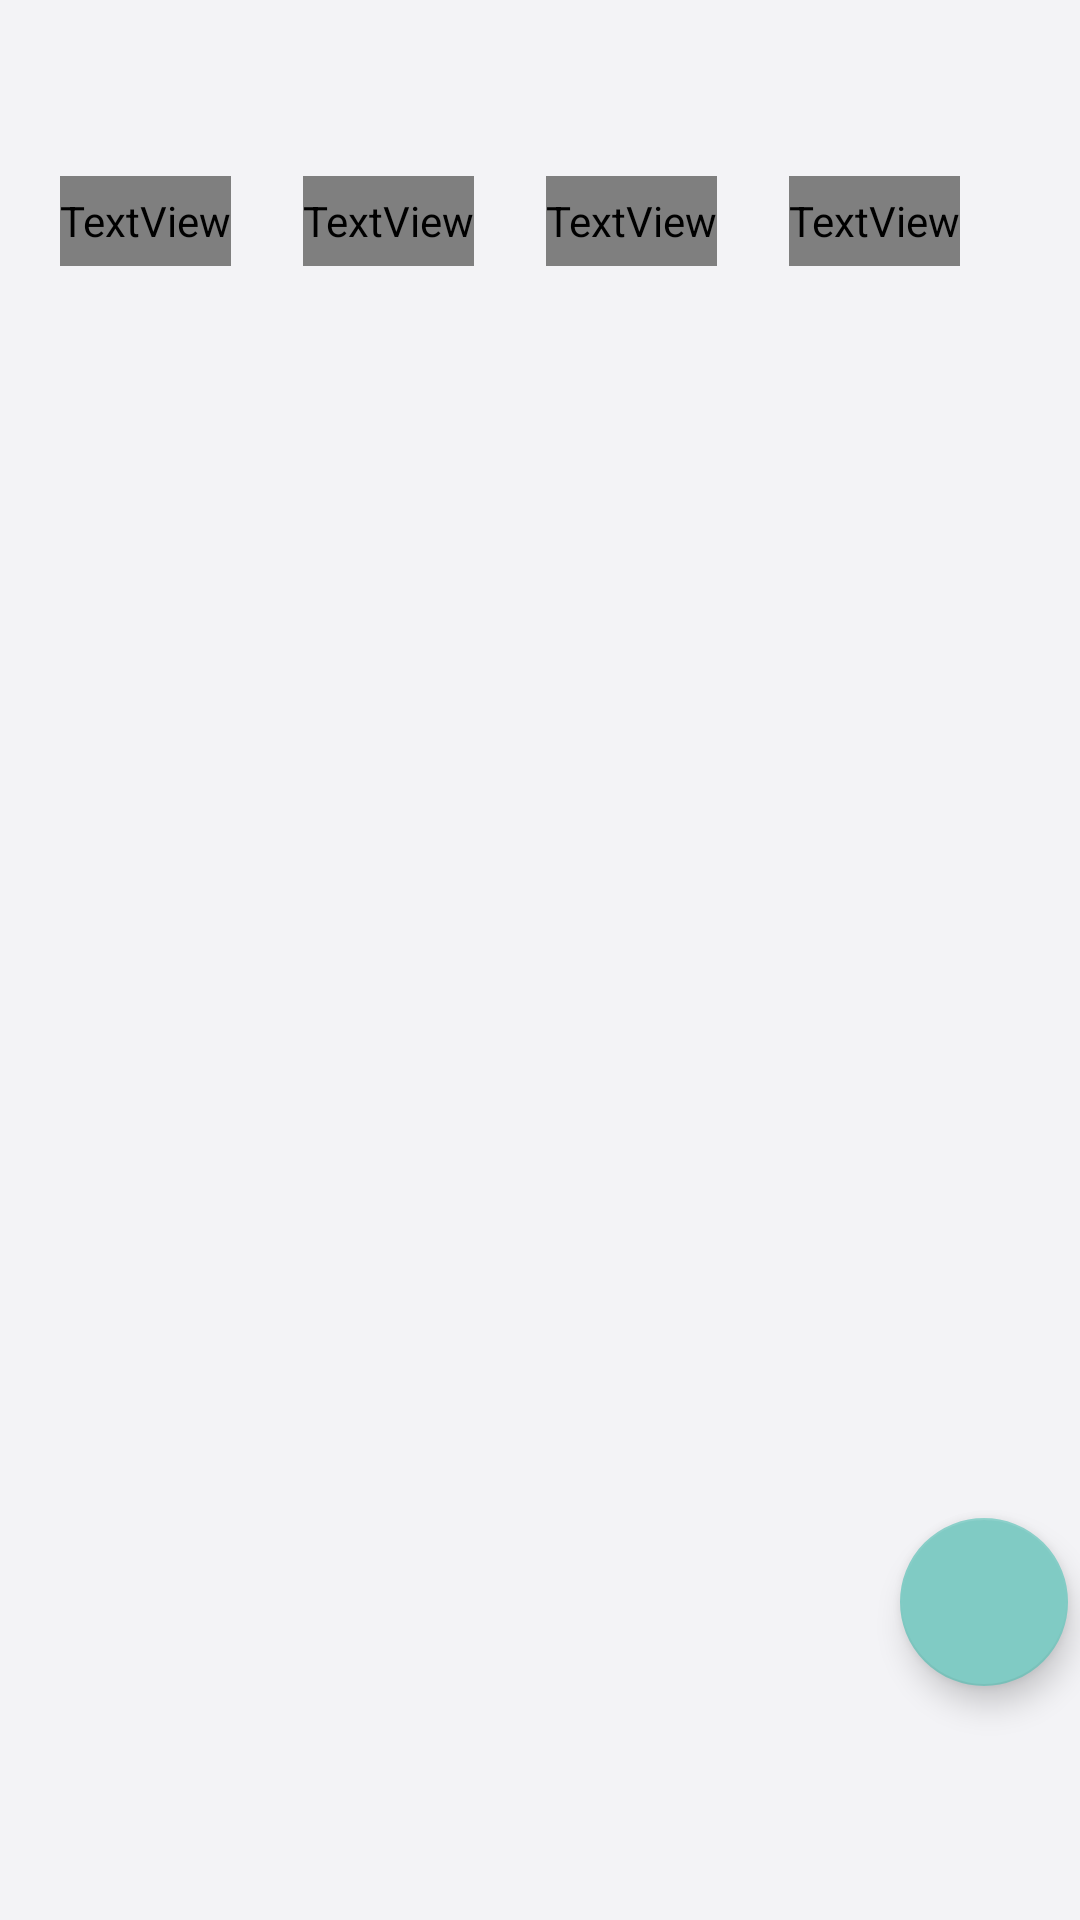

This screen was rendered from an Android layout file. Write that file and the resources it references.
<!-- AndroidManifest.xml: application theme Theme.AppCompat.NoActionBar -->
<!-- res/layout/activity_main.xml -->
<?xml version="1.0" encoding="utf-8"?>
<androidx.constraintlayout.widget.ConstraintLayout xmlns:android="http://schemas.android.com/apk/res/android"
    xmlns:app="http://schemas.android.com/apk/res-auto"
    xmlns:tools="http://schemas.android.com/tools"
    android:layout_width="match_parent"
    android:layout_height="match_parent"
    android:background="@color/AppBackground"
    tools:context=".MainActivity">

    <LinearLayout
        android:id="@+id/topLayout"
        android:layout_width="match_parent"
        android:layout_height="25dp"
        android:gravity="right"
        android:orientation="horizontal"
        android:layout_marginTop="17.33dp"
        app:layout_constraintTop_toTopOf="parent">

        <Button
            android:id="@+id/search_button"
            android:layout_width="23.33dp"
            android:layout_height="23.33dp"
            android:layout_marginEnd="20dp"
            android:background="@color/AppBackground"
            android:foreground="@drawable/search_icon"
            android:stateListAnimator="@null" />

        <Button
            android:layout_width="23.33dp"
            android:layout_height="23.33dp"
            android:layout_marginEnd="20dp"
            android:background="@color/AppBackground"
            android:foreground="@drawable/menu_icon"
            android:stateListAnimator="@null" />
    </LinearLayout>

    <HorizontalScrollView
        android:id="@+id/horizontalScrollView"
        android:layout_width="match_parent"
        android:layout_height="30dp"
        android:foregroundGravity="center"
        android:layout_marginTop="16.33dp"
        app:layout_constraintTop_toBottomOf="@+id/topLayout">

        <LinearLayout
            android:layout_width="match_parent"
            android:layout_height="match_parent">

            <TextView
                android:layout_width="wrap_content"
                android:layout_height="30dp"
                android:layout_marginLeft="20dp"
                android:fontFamily="@font/regular"
                android:includeFontPadding="false"
                android:text="NOW"
                android:textColor="@color/light"
                android:textSize="18sp" />

            <TextView
                android:layout_width="wrap_content"
                android:layout_height="30dp"
                android:layout_marginStart="24dp"
                android:fontFamily="@font/medium"
                android:includeFontPadding="false"
                android:text="쓸때없이 고퀄리티"
                android:textColor="@color/light"
                android:textSize="18sp" />

            <TextView
                android:layout_width="wrap_content"
                android:layout_height="30dp"
                android:layout_marginStart="24dp"
                android:background="@drawable/bottom_line"
                android:fontFamily="@font/medium"
                android:includeFontPadding="false"
                android:text="묻고 답하기"
                android:textColor="@color/dark"
                android:textSize="18sp" />

            <TextView
                android:layout_width="wrap_content"
                android:layout_height="30dp"
                android:layout_marginStart="24dp"
                android:layout_marginEnd="20dp"
                android:fontFamily="@font/medium"
                android:includeFontPadding="false"
                android:text="대동헬지도"
                android:textColor="@color/light"
                android:textSize="18sp" />
        </LinearLayout>
    </HorizontalScrollView>

    <androidx.recyclerview.widget.RecyclerView
        android:id="@+id/recyclerView"
        android:layout_width="match_parent"
        android:layout_height="0dp"
        app:layout_constraintBottom_toTopOf="@id/linearLayout2"
        app:layout_constraintTop_toBottomOf="@id/horizontalScrollView"
        app:layout_constraintVertical_bias="0.0"
        tools:layout_editor_absoluteX="0dp">

    </androidx.recyclerview.widget.RecyclerView>

    <LinearLayout
        android:id="@+id/linearLayout2"
        android:layout_width="match_parent"
        android:layout_height="70dp"
        android:background="@color/AppBackground"
        app:layout_constraintBottom_toBottomOf="parent"
        android:orientation="horizontal">

    </LinearLayout>

    <com.google.android.material.floatingactionbutton.FloatingActionButton
        android:id="@+id/floatingEdit"
        android:layout_width="wrap_content"
        android:layout_height="wrap_content"
        android:layout_marginEnd="4dp"
        android:layout_marginBottom="8dp"
        app:layout_constraintBottom_toBottomOf="@id/recyclerView"
        app:layout_constraintEnd_toEndOf="parent" />
</androidx.constraintlayout.widget.ConstraintLayout>
<!-- resources referenced by this layout -->
<resources>
  <color name="AppBackground">#F3F3F6</color>
  <color name="dark">#191E29</color>
  <color name="light">#B0B9C2</color>
  <!-- drawable bottom_line (drawable) -->
  <?xml version="1.0" encoding="utf-8"?>
  <layer-list xmlns:android="http://schemas.android.com/apk/res/android">
      <item>
          <shape android:shape="rectangle">
              <solid android:color="@color/dark"/>
          </shape>
      </item>
      <item android:bottom="2dp">
          <shape android:shape="rectangle">
              <solid android:color="@color/AppBackground"/>
          </shape>
      </item>
  </layer-list>
  <!-- drawable menu_icon: vector/xml drawable (drawable-v24, 10830 chars, omitted) -->
  <!-- drawable search_icon (drawable-v24) -->
  <vector xmlns:android="http://schemas.android.com/apk/res/android" xmlns:aapt="http://schemas.android.com/aapt"
      android:viewportWidth="512"
      android:viewportHeight="512"
      android:width="23dp"
      android:height="23dp">
      <group
          android:scaleX="0.1"
          android:scaleY="-0.1"
          android:translateY="512">
          <path
              android:pathData="M1829 4775c-662 -107 -1202 -561 -1409 -1182 -65 -196 -81 -292 -87 -518 -7 -266 18 -434 98 -655 240 -658 841 -1110 1540 -1159 309 -22 617 37 894 169 96 46 259 146 319 197l29 25 656 -656c365 -365 668 -660 684 -666 102 -38 230 35 244 139 14 100 50 58 -668 777l-660 661 24 29c51 61 151 223 199 323 186 387 223 846 103 1262 -146 510 -540 945 -1033 1143 -124 50 -184 68 -319 97 -128 28 -481 36 -614 14zm541 -370c283 -62 513 -187 716 -389 205 -206 330 -438 391 -726 26 -121 25 -421 -1 -540 -61 -281 -187 -512 -390 -716 -204 -203 -435 -329 -716 -390 -119 -26 -419 -27 -540 -1 -288 61 -520 186 -726 391 -204 205 -329 437 -391 726 -25 120 -25 410 0 530 126 591 580 1028 1167 1125 110 19 385 13 490 -10z"
              android:fillColor="@color/light" />
      </group>
  </vector>
</resources>
